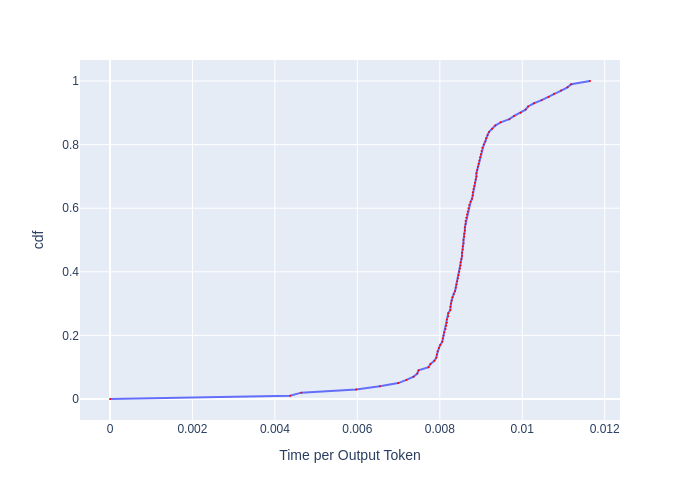

The data file committed next to this chart (first rows):
, cdf, Time per Output Token
0, 0.0, 0.0
1, 0.01, 0.00437
2, 0.02, 0.00464
3, 0.03, 0.00597
4, 0.04, 0.006545
5, 0.05, 0.006992
6, 0.06, 0.00719
7, 0.07, 0.007365
8, 0.08, 0.007454
9, 0.09, 0.007484
10, 0.1, 0.007727
11, 0.11, 0.007774
12, 0.12, 0.007868
13, 0.13, 0.007915
14, 0.14, 0.007931
15, 0.15, 0.007947
16, 0.16, 0.007979
17, 0.17, 0.00801
18, 0.18, 0.008059
19, 0.19, 0.008075
20, 0.2, 0.008091
21, 0.21, 0.008107
22, 0.22, 0.00814
23, 0.23, 0.008156
24, 0.24, 0.008172
25, 0.25, 0.008172
26, 0.26, 0.008205
27, 0.27, 0.008205
28, 0.28, 0.008254
29, 0.29, 0.008254
30, 0.3, 0.008271
31, 0.31, 0.008288
32, 0.32, 0.008304
33, 0.33, 0.008337
34, 0.34, 0.008371
35, 0.35, 0.008388
36, 0.36, 0.008404
37, 0.37, 0.008421
38, 0.38, 0.008438
39, 0.39, 0.008455
40, 0.4, 0.008472
41, 0.41, 0.008489
42, 0.42, 0.008506
43, 0.43, 0.008506
44, 0.44, 0.008523
45, 0.45, 0.00854
46, 0.46, 0.00854
47, 0.47, 0.008557
48, 0.48, 0.008557
49, 0.49, 0.008574
50, 0.5, 0.008574
51, 0.51, 0.008591
52, 0.52, 0.008591
53, 0.53, 0.008609
54, 0.54, 0.008609
55, 0.55, 0.008626
56, 0.56, 0.008626
57, 0.57, 0.008643
58, 0.58, 0.00866
59, 0.59, 0.008678
... 41 more rows
